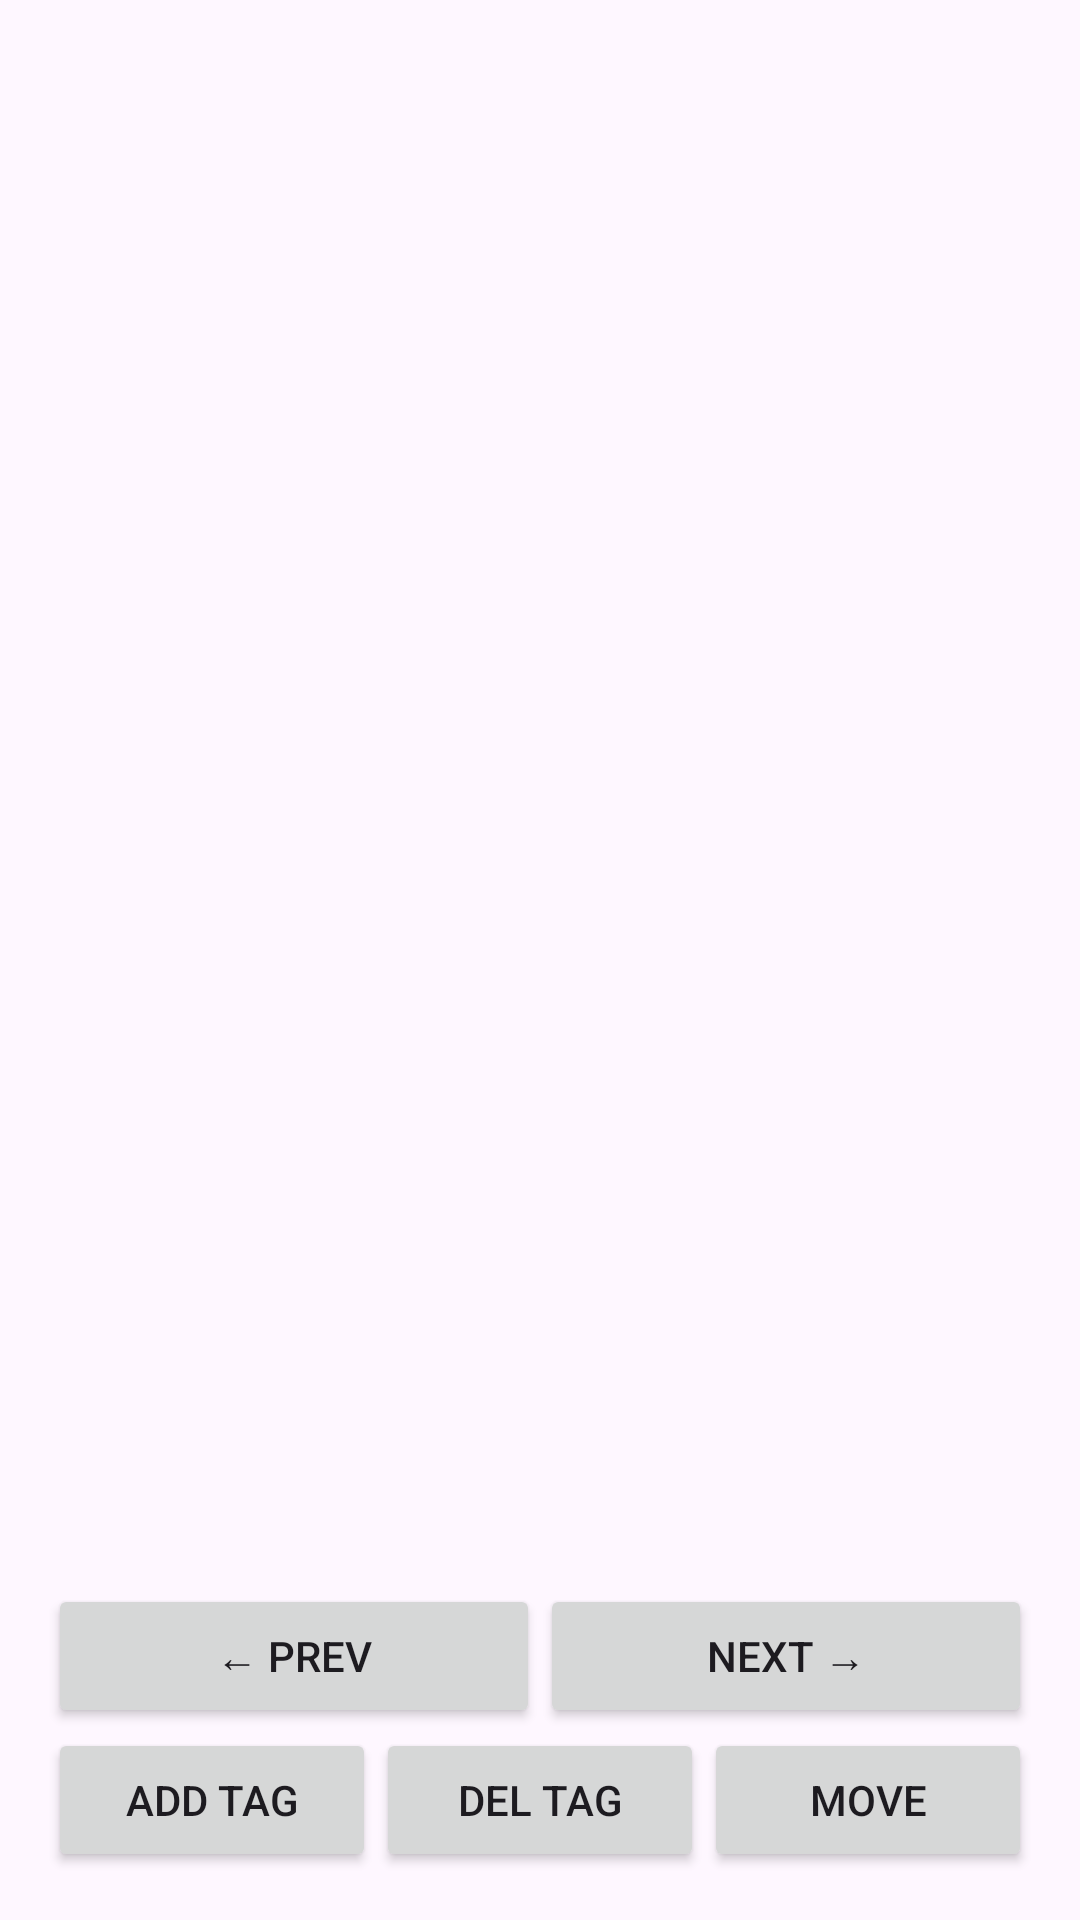

This screen was rendered from an Android layout file. Write that file and the resources it references.
<!-- AndroidManifest.xml: application theme Theme.Android78 -->
<!-- res/layout/activity_photo.xml -->
<?xml version="1.0" encoding="utf-8"?>
<LinearLayout xmlns:android="http://schemas.android.com/apk/res/android"
    android:layout_width="match_parent"
    android:layout_height="match_parent"
    android:orientation="vertical"
    android:padding="16dp">

    <ImageView
        android:id="@+id/photoImageView"
        android:layout_width="match_parent"
        android:layout_height="0dp"
        android:layout_weight="1"
        android:scaleType="fitCenter"
        android:contentDescription="Photo"/>

    <TextView
        android:id="@+id/photoNameText"
        android:layout_width="match_parent"
        android:layout_height="wrap_content"
        android:textStyle="bold"
        android:paddingVertical="8dp"/>

    <TextView
        android:id="@+id/tagsText"
        android:layout_width="match_parent"
        android:layout_height="wrap_content"
        android:paddingBottom="8dp"/>

    <LinearLayout
        android:layout_width="match_parent"
        android:layout_height="wrap_content"
        android:orientation="horizontal">
        <Button android:id="@+id/btnPrev"
            android:layout_width="0dp" android:layout_height="wrap_content"
            android:layout_weight="1" android:text="← Prev"/>
        <Button android:id="@+id/btnNext"
            android:layout_width="0dp" android:layout_height="wrap_content"
            android:layout_weight="1" android:text="Next →"/>
    </LinearLayout>

    <LinearLayout
        android:layout_width="match_parent"
        android:layout_height="wrap_content"
        android:orientation="horizontal">
        <Button android:id="@+id/btnAddTag"
            android:layout_width="0dp" android:layout_height="wrap_content"
            android:layout_weight="1" android:text="Add Tag"/>
        <Button android:id="@+id/btnDeleteTag"
            android:layout_width="0dp" android:layout_height="wrap_content"
            android:layout_weight="1" android:text="Del Tag"/>
        <Button android:id="@+id/btnMove"
            android:layout_width="0dp" android:layout_height="wrap_content"
            android:layout_weight="1" android:text="Move"/>
    </LinearLayout>
</LinearLayout>
<!-- resources referenced by this layout -->
<resources>
  <style name="Theme.Android78" parent="Base.Theme.Android78" />
  <style name="Base.Theme.Android78" parent="Theme.Material3.DayNight.NoActionBar">
          
          
      </style>
</resources>
